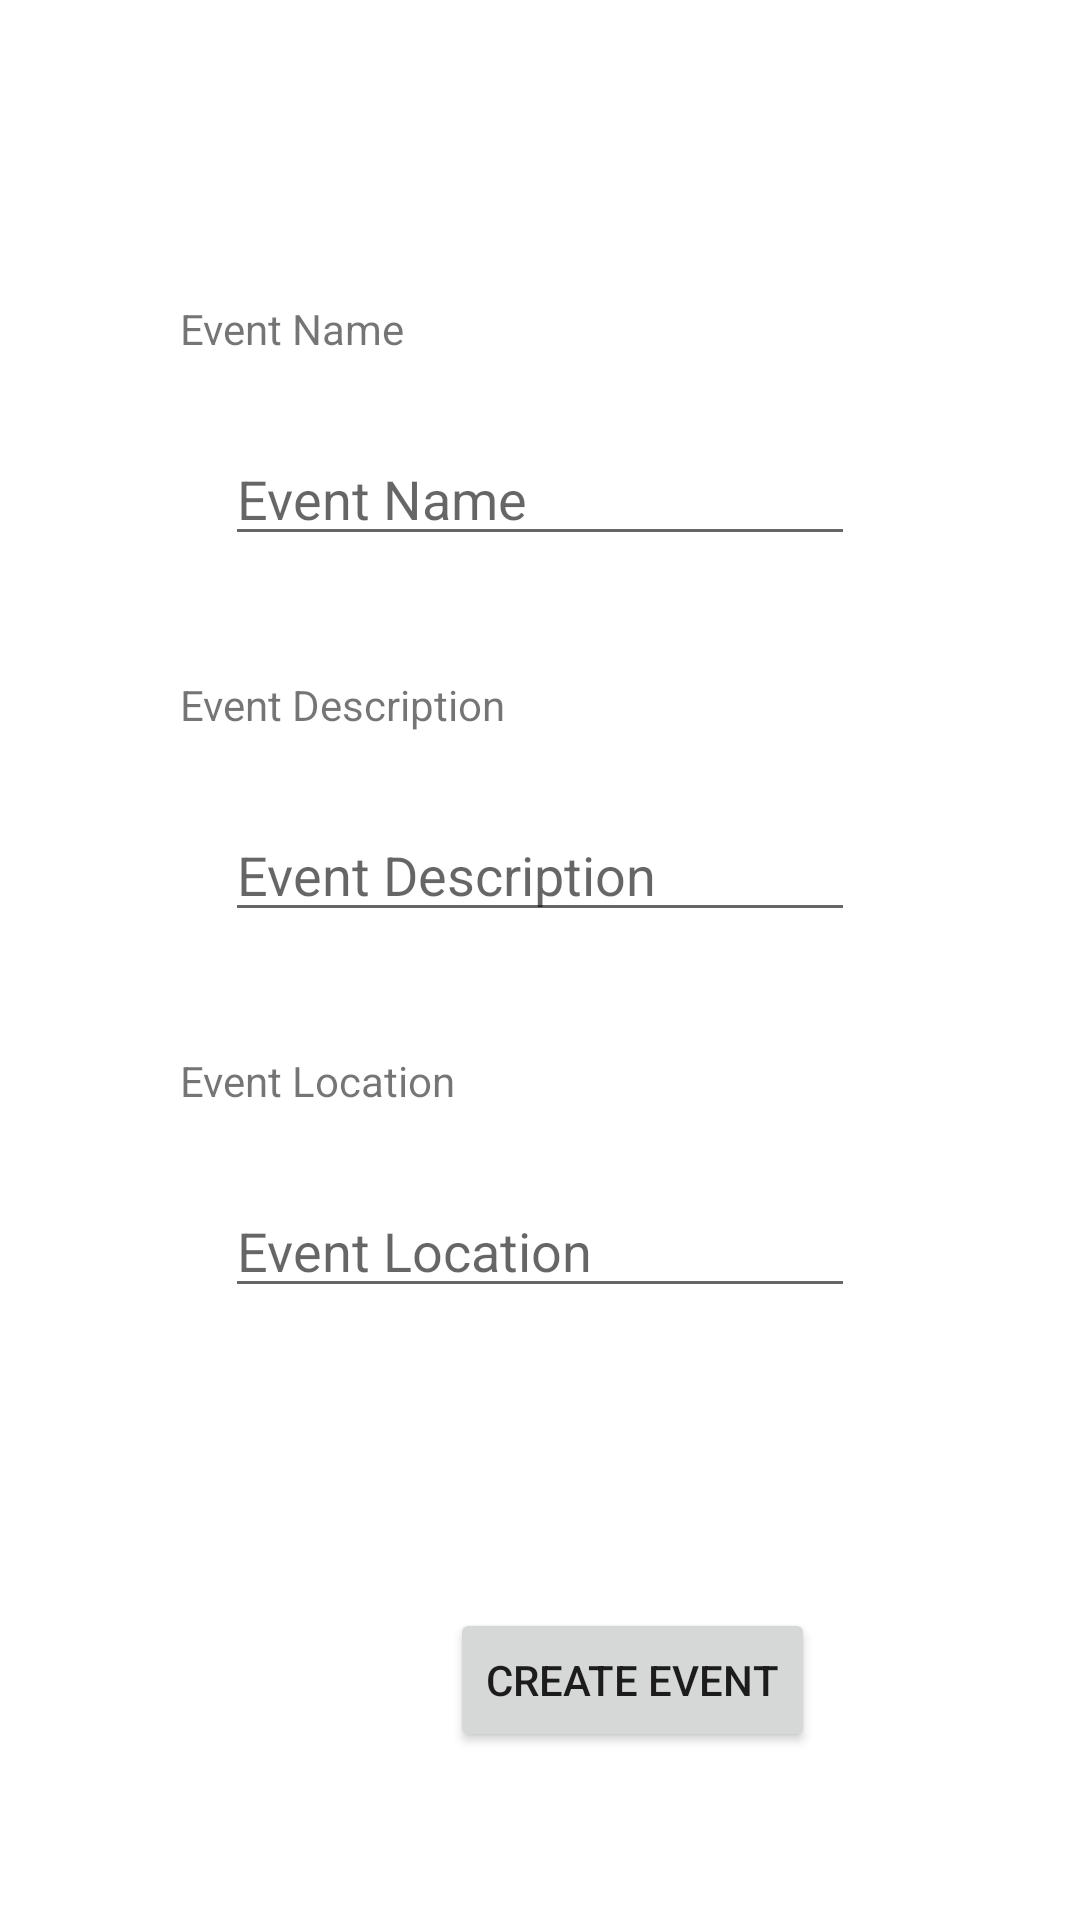

Reconstruct the res/layout file that produces this screen, plus the resources it refers to.
<!-- AndroidManifest.xml: application theme Theme.EventPlannerApp -->
<!-- res/layout/fragment_create.xml -->
<?xml version="1.0" encoding="utf-8"?>
<androidx.constraintlayout.widget.ConstraintLayout xmlns:android="http://schemas.android.com/apk/res/android"
    xmlns:app="http://schemas.android.com/apk/res-auto"
    xmlns:tools="http://schemas.android.com/tools"
    android:layout_width="match_parent"
    android:layout_height="match_parent"
    tools:context=".CreateFragment">

    <TextView
        android:id="@+id/EventTitleLabel"
        android:layout_width="0dp"
        android:layout_height="wrap_content"
        android:layout_marginStart="60dp"
        android:layout_marginTop="100dp"
        android:text="Event Name"
        app:autoSizeMinTextSize="50sp"
        app:layout_constraintEnd_toEndOf="parent"
        app:layout_constraintHorizontal_bias="0.0"
        app:layout_constraintStart_toStartOf="parent"
        app:layout_constraintTop_toTopOf="parent" />

    <EditText
        android:id="@+id/EventTitle"
        android:layout_width="0dp"
        android:layout_height="wrap_content"
        android:layout_marginStart="75dp"
        android:layout_marginTop="25dp"
        android:layout_marginEnd="75dp"
        android:hint="Event Name"
        android:inputType="text"
        app:layout_constraintEnd_toEndOf="parent"
        app:layout_constraintHorizontal_bias="0.0"
        app:layout_constraintStart_toStartOf="parent"
        app:layout_constraintTop_toBottomOf="@+id/EventTitleLabel" />

    <TextView
        android:id="@+id/eventdescLabel"
        android:layout_width="0dp"
        android:layout_height="wrap_content"
        android:layout_marginStart="60dp"
        android:layout_marginTop="40dp"
        android:text="Event Description"
        app:autoSizeMinTextSize="50sp"
        app:layout_constraintEnd_toEndOf="parent"
        app:layout_constraintHorizontal_bias="0.0"
        app:layout_constraintStart_toStartOf="parent"
        app:layout_constraintTop_toBottomOf="@+id/EventTitle" />

    <EditText
        android:id="@+id/EventDescription"
        android:layout_width="0dp"
        android:layout_height="wrap_content"
        android:layout_marginStart="75dp"
        android:layout_marginTop="25dp"
        android:layout_marginEnd="75dp"
        android:hint="Event Description"
        android:inputType="text"
        app:layout_constraintEnd_toEndOf="parent"
        app:layout_constraintHorizontal_bias="0.0"
        app:layout_constraintStart_toStartOf="parent"
        app:layout_constraintTop_toBottomOf="@+id/eventdescLabel" />

    <TextView
        android:id="@+id/eventLocLabel"
        android:layout_width="0dp"
        android:layout_height="wrap_content"
        android:layout_marginStart="60dp"
        android:layout_marginTop="40dp"
        android:text="Event Location"
        app:autoSizeMinTextSize="50sp"
        app:layout_constraintEnd_toEndOf="parent"
        app:layout_constraintHorizontal_bias="1.0"
        app:layout_constraintStart_toStartOf="parent"
        app:layout_constraintTop_toBottomOf="@+id/EventDescription" />

    <EditText
        android:id="@+id/EventLocation"
        android:layout_width="0dp"
        android:layout_height="wrap_content"
        android:layout_marginStart="75dp"
        android:layout_marginTop="25dp"
        android:layout_marginEnd="75dp"
        android:ems="10"
        android:inputType="textPostalAddress"
        android:hint="Event Location"
        app:layout_constraintEnd_toEndOf="parent"
        app:layout_constraintStart_toStartOf="parent"
        app:layout_constraintTop_toBottomOf="@+id/eventLocLabel" />

    <Button
        android:id="@+id/CreateEvent"
        android:layout_width="wrap_content"
        android:layout_height="wrap_content"
        android:layout_marginStart="150dp"
        android:layout_marginTop="100dp"
        android:layout_marginEnd="150dp"
        android:text="Create Event"
        app:layout_constraintEnd_toEndOf="parent"
        app:layout_constraintHorizontal_bias="0.0"
        app:layout_constraintStart_toStartOf="parent"
        app:layout_constraintTop_toBottomOf="@+id/EventLocation" />

</androidx.constraintlayout.widget.ConstraintLayout>
<!-- resources referenced by this layout -->
<resources>
  <style name="Theme.EventPlannerApp" parent="Theme.MaterialComponents.DayNight.NoActionBar">
          
          <item name="colorPrimary">@color/black</item>
          <item name="colorPrimaryVariant">#030303</item>
          <item name="colorOnPrimary">@color/white</item>
          
          <item name="colorSecondary">@color/teal_200</item>
          <item name="colorSecondaryVariant">@color/teal_700</item>
          <item name="colorOnSecondary">@color/black</item>
          
          <item name="android:statusBarColor" tools:targetApi="l">?attr/colorPrimaryVariant</item>
          
      </style>
  <!-- not gathered from this repository: default colours our renderer supplied (Android Studio template values) -->
  <color name="teal_200">#FF03DAC5</color>
  <color name="teal_700">#FF018786</color>
  <color name="black">#FF000000</color>
  <color name="white">#FFFFFFFF</color>
</resources>
